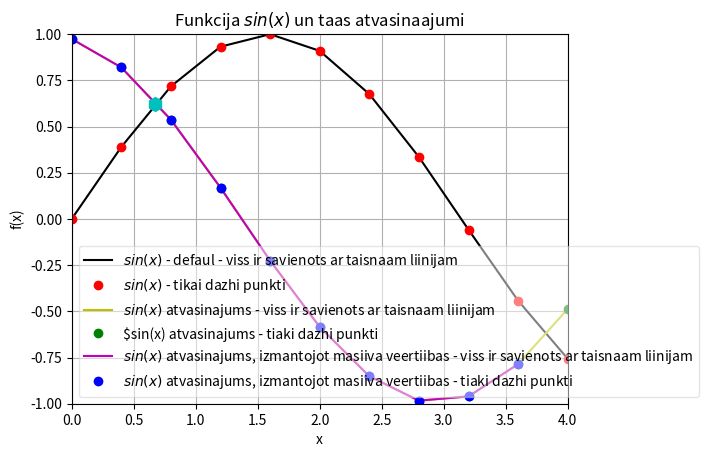

Generate this figure with matplotlib:
#print(vars())
import sys
sys.path.append("/user/local/anaconda3/lib/python3.6/site-packages")
#print(vars())

from numpy import sin, linspace
#print(vars())

def f(x):
    return sin(x)


x = linspace(0,4,11)
#print(vars())

y = sin(x)

legend =[]
#print(legend)

from matplotlib import pyplot as plt
#print(plt.plot.__doc__)
plt.axis([0, 4, -1, 1])
plt.grid()
plt.xlabel("x")
plt.ylabel("f(x)")
plt.title("Funkcija $sin(x)$ un taas atvasinaajumi")
plt.plot(x,y,"k")
legend.append("$sin(x)$ - defaul - viss ir savienots ar taisnaam liinijam")
#print(legend)
plt.plot(x,y,"ro")
legend.append("$sin(x)$ - tikai dazhi punkti")
#print(legend)

N=len(x)
deltax = x[1] - x[0]
atvasinajums = []
for i in range(N):
    temp =(f(x[i] + deltax) - f(x[i])) / deltax
    atvasinajums.append(temp)

plt.plot(x,atvasinajums,"y")
legend.append("$sin(x)$ atvasinajums - viss ir savienots ar taisnaam liinijam")
plt.plot(x,atvasinajums,"go")
legend.append("$sin(x) atvasinajums - tiaki dazhi punkti")

derivative_through_array = []
for i in range(N-1):
    temp = (y[i+1] - y[i]) / (x[i+1] - x[i])
    derivative_through_array.append(temp)

plt.plot(x[0:-1],derivative_through_array, "m")
legend.append("$sin(x)$ atvasinajums, izmantojot masiiva veertiibas - viss ir savienots ar taisnaam liinijam")
plt.plot(x[0:N-1],derivative_through_array, "bo")
legend.append("$sin(x)$ atvasinajums, izmantojot masiiva veertiibas - tiaki dazhi punkti")







    
plt.plot(0.67,0.620, "ch", markersize = 10)
#print(plt.legend__doc__)
#plt.legend(legend, loc = "lower left")
#plt.legend(legend, loc = 3, fancybox=True, framealpha=0.5, facecolor="green")
plt.legend(legend, loc = 3, fancybox=True, framealpha=0.5)
plt.show()
